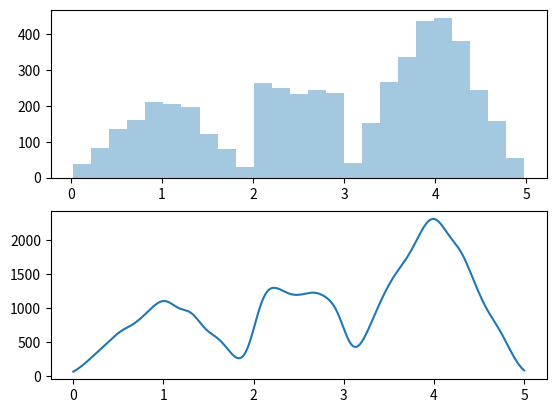

Here is the Python script that generated this plot:
import numpy as np
import scipy as sp
from numpy.random import randn, rand
import matplotlib.pyplot as plt
import seaborn as sns
from scipy.stats import norm


def myrand(n=5000):
    x = np.zeros(n)
    u = rand(n)
    flag = (0 <= u) * (u < 1/8)
    x[flag] = np.sqrt(8*u[flag])
    flag = (1/8 <= u) * (u < 1/4)
    x[flag] = 2 - np.sqrt(2 - 8*u[flag])
    flag = (1/4 <= u) * (u < 1/2)
    x[flag] = 1 + 4*u[flag]
    flag = (1/2 <= u) * (u < 3/4)
    x[flag] = 3 + np.sqrt(4*u[flag] - 2)
    flag = (3/4 <= u) * (u <= 1)
    x[flag] = 5 - np.sqrt(4 - 4*u[flag])
    return x


def gkernel_est(sample, x=np.linspace(0, 5, 501), bandwidth=0.1):
    pxh = np.zeros_like(x)
    n = sample.shape[0]
    for i in range(n):
        pxh = pxh + norm.pdf(x, loc=sample[i], scale=bandwidth)
    return x, pxh


def cross_validation(sample, n_split=5, params=[0.01, 0.1, 0.5]):
    n_params = len(params)
    likelihoods = np.zeros(n_params)
    group = np.split(sample, n_split)
    for j in range(n_params):
        for i in range(n_split):
            if i==0:
                sample_temp = np.hstack(group[i+1:][0])
            elif i==n_split-1:
                sample_temp = np.hstack(group[0:i])
            else:
                sample_temp = np.hstack([np.hstack(group[0:i]), group[i+1:][0]])
            _, pxh = gkernel_est(sample_temp, group[i], bandwidth=params[j])
            likelihoods[j] += np.sum(np.log(pxh))
    opt_param = params[np.argmax(likelihoods)]
    #print(likelihoods)
    return opt_param


if __name__ == '__main__':
    np.random.seed(1)
    sample = myrand()
    opt_b = cross_validation(sample=sample)
    x, pxh = gkernel_est(sample=sample, bandwidth=opt_b)

    # plot original samples
    fig = plt.figure()
    ax1 = fig.add_subplot(2,1,1)
    sns.distplot(sample, kde=False, rug=False, bins=25)
    None

    # plot estimated distribution
    ax2 = fig.add_subplot(2,1,2)
    ax2.plot(x, pxh)
    plt.show()